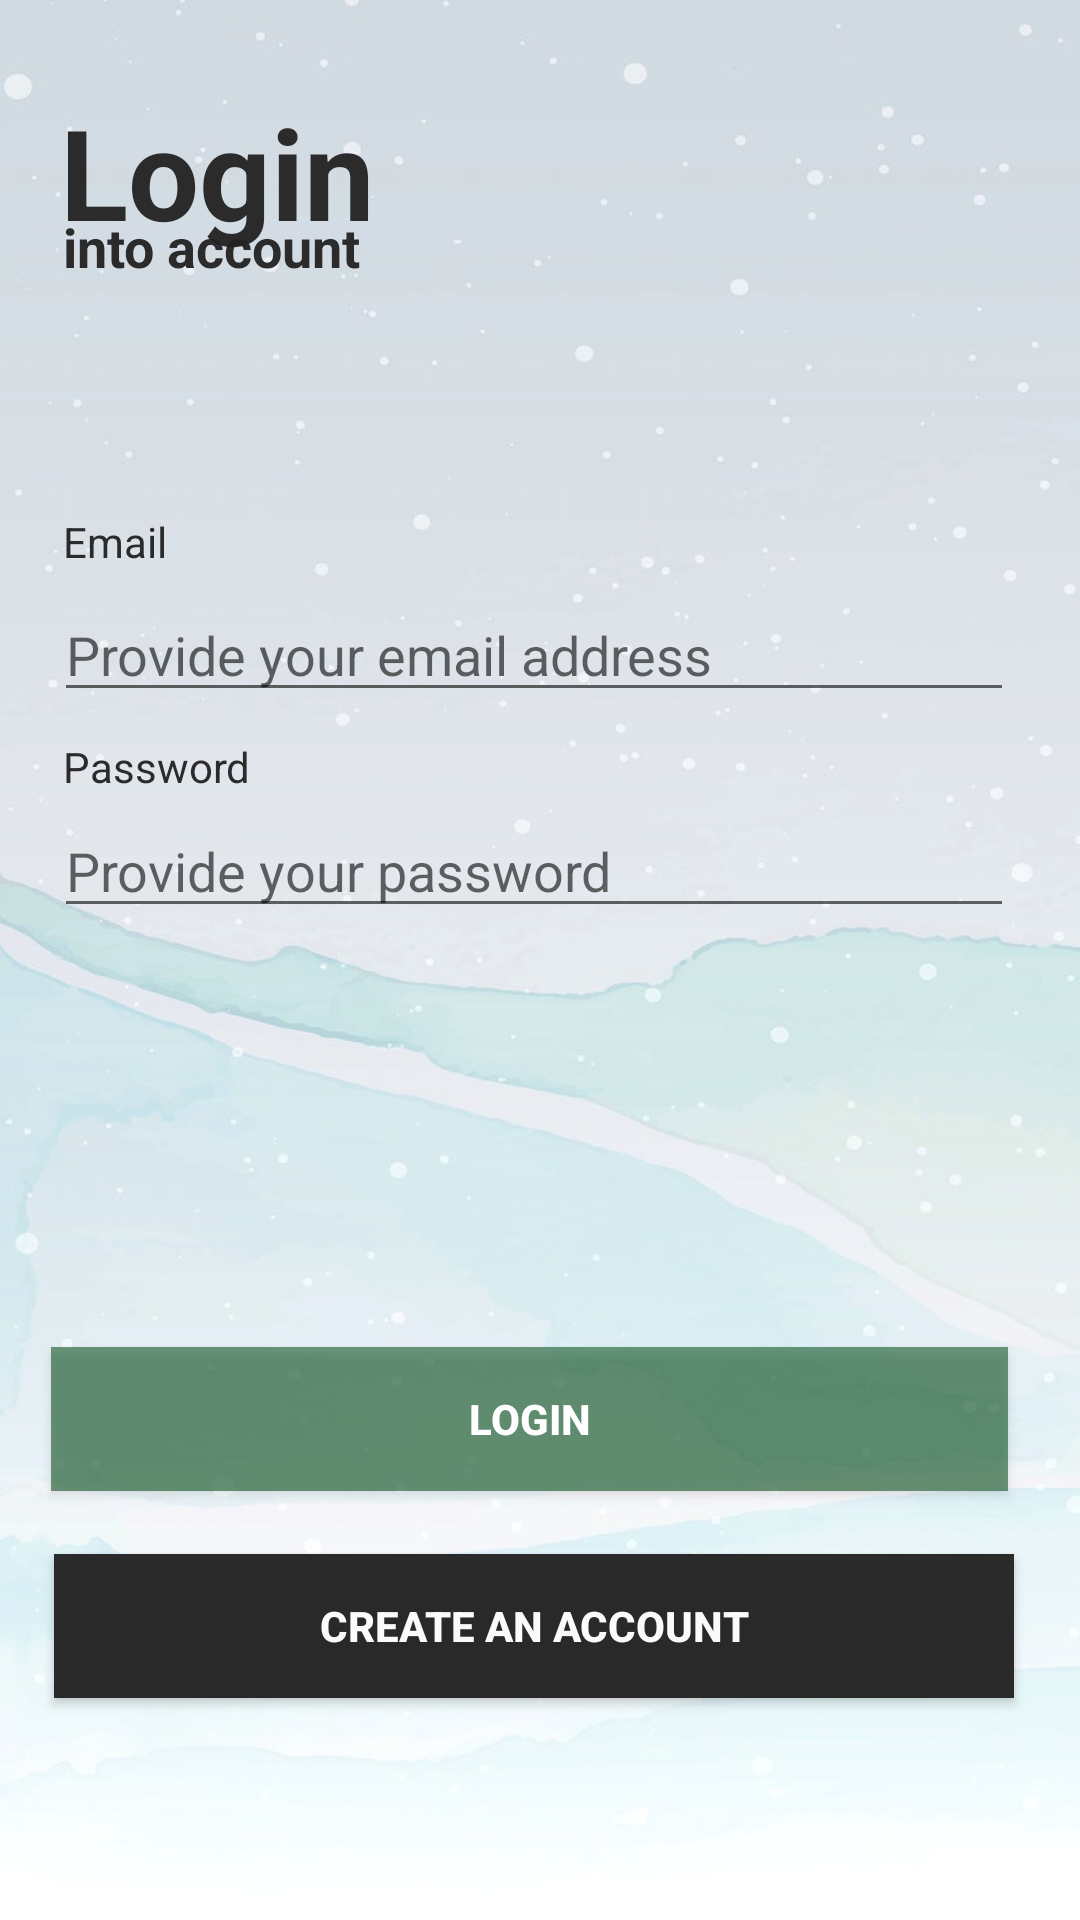

Here is an Android app screen rendered from its layout file. Give the layout XML and the strings, colors and styles it references.
<!-- AndroidManifest.xml: application theme AppTheme -->
<!-- res/layout/activity_main.xml -->
<?xml version="1.0" encoding="utf-8"?>
<RelativeLayout xmlns:android="http://schemas.android.com/apk/res/android"
    xmlns:app="http://schemas.android.com/apk/res-auto"
    xmlns:tools="http://schemas.android.com/tools"
    android:layout_width="match_parent"
    android:layout_height="match_parent"
    tools:context=".MainActivity"
    android:background="@drawable/img4">


    <TextView
        android:id="@+id/textView2"
        android:layout_width="112dp"
        android:layout_height="wrap_content"
        android:layout_alignParentStart="true"
        android:layout_alignParentLeft="true"
        android:layout_alignParentTop="true"
        android:layout_marginStart="21dp"
        android:layout_marginLeft="21dp"
        android:layout_marginTop="171dp"
        android:text="Email"
        android:textColor="#F3232222" />

    <TextView
        android:id="@+id/textView3"
        android:layout_width="112dp"
        android:layout_height="wrap_content"
        android:layout_alignParentStart="true"
        android:layout_alignParentLeft="true"
        android:layout_alignParentTop="true"
        android:layout_marginStart="21dp"
        android:layout_marginLeft="21dp"
        android:layout_marginTop="246dp"
        android:text="Password"
        android:textColor="#F3232222" />

    <EditText
        android:id="@+id/editText2"
        android:layout_width="match_parent"
        android:layout_height="wrap_content"
        android:layout_alignParentStart="true"
        android:layout_alignParentLeft="true"
        android:layout_alignParentTop="true"
        android:layout_alignParentEnd="true"
        android:layout_alignParentRight="true"
        android:layout_centerHorizontal="true"
        android:layout_marginStart="18dp"
        android:layout_marginLeft="19dp"
        android:layout_marginTop="268dp"
        android:layout_marginEnd="22dp"
        android:layout_marginRight="22dp"
        android:ems="10"
        android:hint="Provide your password"
        android:inputType="textPassword"
        android:textColor="#AD025319" />

    <Button
        android:id="@+id/button"
        android:layout_width="match_parent"
        android:layout_height="wrap_content"
        android:layout_alignParentStart="true"
        android:layout_alignParentLeft="true"
        android:layout_alignParentEnd="true"
        android:layout_alignParentRight="true"
        android:layout_alignParentBottom="true"
        android:layout_centerHorizontal="true"
        android:layout_marginStart="17dp"
        android:layout_marginLeft="17dp"
        android:layout_marginTop="333dp"
        android:layout_marginEnd="24dp"
        android:layout_marginRight="24dp"
        android:layout_marginBottom="143dp"
        android:background="#8A014A16"
        android:text="Login"
        android:textColor="#FFFFFF"
        android:textStyle="bold" />

    <Button
        android:id="@+id/button2"
        android:layout_width="match_parent"
        android:layout_height="wrap_content"
        android:layout_alignParentStart="true"
        android:layout_alignParentLeft="true"
        android:layout_alignParentEnd="true"
        android:layout_alignParentRight="true"
        android:layout_alignParentBottom="true"
        android:layout_centerHorizontal="true"
        android:layout_marginStart="18dp"
        android:layout_marginLeft="18dp"
        android:layout_marginEnd="22dp"
        android:layout_marginRight="22dp"
        android:layout_marginBottom="74dp"
        android:background="#F3232222"
        android:text="Create an account"
        android:textColor="#FBF9F9"
        android:textStyle="bold" />

    <TextView
        android:id="@+id/textView5"
        android:layout_width="wrap_content"
        android:layout_height="wrap_content"
        android:layout_alignParentStart="true"
        android:layout_alignParentLeft="true"
        android:layout_alignParentTop="true"
        android:layout_marginStart="20dp"
        android:layout_marginLeft="20dp"
        android:layout_marginTop="29dp"
        android:text="Login "
        android:textColor="#F3232222"
        android:textSize="42sp"
        android:textStyle="bold" />

    <TextView
        android:id="@+id/textView6"
        android:layout_width="wrap_content"
        android:layout_height="wrap_content"
        android:layout_alignParentStart="true"
        android:layout_alignParentLeft="true"
        android:layout_alignParentTop="true"
        android:layout_marginStart="21dp"
        android:layout_marginLeft="21dp"
        android:layout_marginTop="70dp"
        android:text="into account"
        android:textColor="#F3232222"
        android:textSize="18sp"
        android:textStyle="bold" />

    <EditText
        android:id="@+id/editText"
        android:layout_width="345dp"
        android:layout_height="wrap_content"
        android:layout_alignParentStart="true"
        android:layout_alignParentLeft="true"
        android:layout_alignParentTop="true"
        android:layout_alignParentEnd="true"
        android:layout_alignParentRight="true"
        android:layout_marginStart="18dp"
        android:layout_marginLeft="19dp"
        android:layout_marginTop="196dp"
        android:layout_marginEnd="22dp"
        android:layout_marginRight="22dp"
        android:ems="10"
        android:hint="Provide your email address"
        android:inputType="textEmailAddress"
        android:textColor="#AD025319" />


</RelativeLayout>
<!-- resources referenced by this layout -->
<resources>
  <!-- drawable img4: jpg bitmap (drawable, 39664 bytes) -->
  <style name="AppTheme" parent="Theme.AppCompat.Light.DarkActionBar">
          
          <item name="colorPrimary">@color/colorPrimary</item>
          <item name="colorPrimaryDark">@color/colorPrimaryDark</item>
          <item name="colorAccent">@color/colorAccent</item>
      </style>
  <!-- not gathered from this repository: default colours our renderer supplied (Android Studio template values) -->
  <color name="colorPrimary">#FF6200EE</color>
  <color name="colorPrimaryDark">#FF3700B3</color>
  <color name="colorAccent">#FF03DAC5</color>
</resources>
